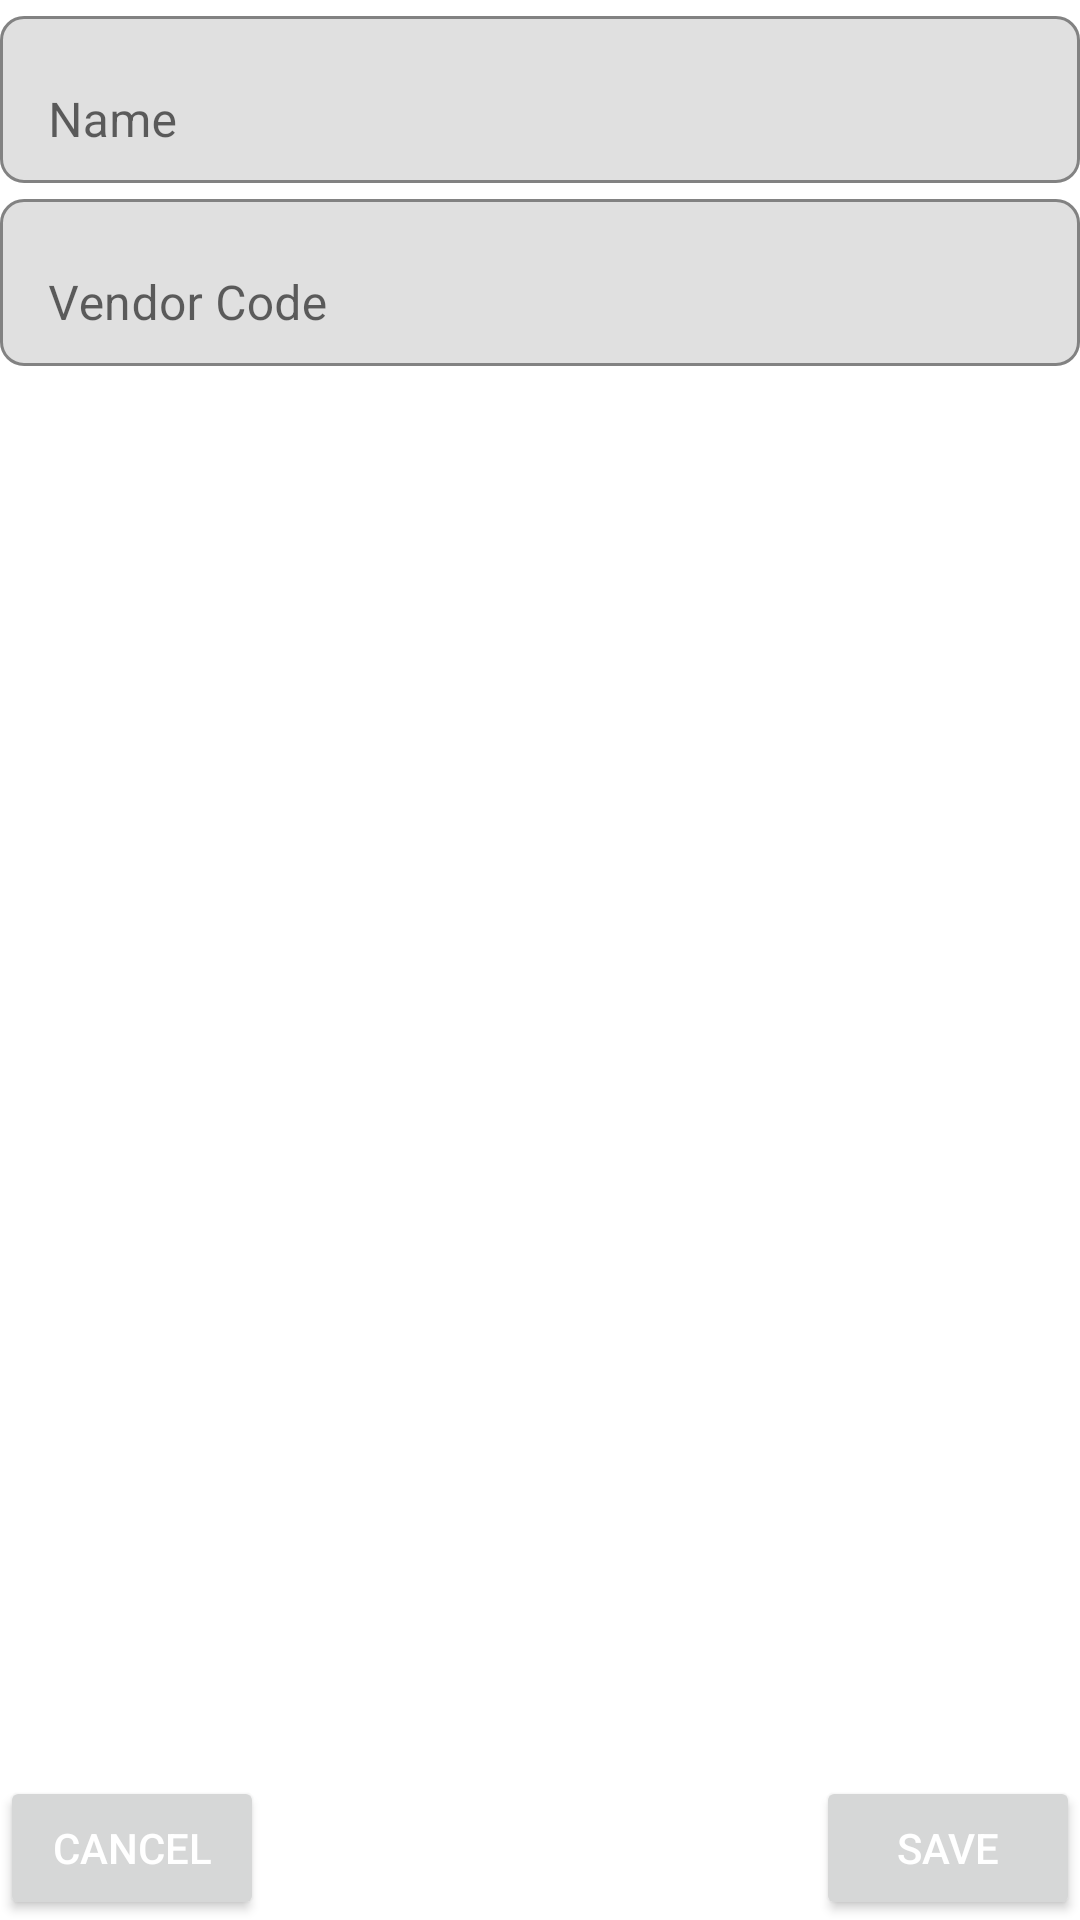

Here is an Android app screen rendered from its layout file. Give the layout XML and the strings, colors and styles it references.
<!-- AndroidManifest.xml: application theme Theme.Condex -->
<!-- res/layout/fragment_article_add.xml -->
<?xml version="1.0" encoding="utf-8"?>
<androidx.constraintlayout.widget.ConstraintLayout xmlns:android="http://schemas.android.com/apk/res/android"
    xmlns:app="http://schemas.android.com/apk/res-auto"
    xmlns:tools="http://schemas.android.com/tools"
    android:layout_width="match_parent"
    android:layout_height="match_parent"
    tools:context=".ui.profile.article.ArticleAddFragment">

    <com.google.android.material.textfield.TextInputLayout
        android:id="@+id/article_name"
        style="@style/editText"
        android:layout_width="match_parent"
        android:layout_height="wrap_content"
        android:layout_margin="@dimen/std_margin"
        app:layout_constraintBottom_toTopOf="@id/article_vendor_code"
        app:layout_constraintEnd_toEndOf="parent"
        app:layout_constraintStart_toStartOf="parent"
        app:layout_constraintTop_toTopOf="parent">

        <com.google.android.material.textfield.TextInputEditText
            android:id="@+id/et_article_name"
            android:layout_width="match_parent"
            android:layout_height="wrap_content"
            android:hint="@string/article_name"
            android:inputType="textCapCharacters" />
    </com.google.android.material.textfield.TextInputLayout>

    <com.google.android.material.textfield.TextInputLayout
        android:id="@+id/article_vendor_code"
        style="@style/editText"
        android:layout_width="match_parent"
        android:layout_height="wrap_content"
        android:layout_margin="@dimen/std_margin"
        app:layout_constraintEnd_toEndOf="parent"
        app:layout_constraintStart_toStartOf="parent"
        app:layout_constraintTop_toBottomOf="@id/article_name">

        <com.google.android.material.textfield.TextInputEditText
            android:id="@+id/et_article_vendor_code"
            android:layout_width="match_parent"
            android:layout_height="wrap_content"
            android:hint="@string/article_vendor_code"
            android:inputType="number" />
    </com.google.android.material.textfield.TextInputLayout>

    <Button
        android:id="@+id/btn_Save"
        style="@style/btn_style"
        android:layout_width="wrap_content"
        android:layout_height="wrap_content"
        android:layout_margin="@dimen/std_margin"
        android:text="@string/save"
        app:layout_constraintBottom_toBottomOf="parent"
        app:layout_constraintEnd_toEndOf="parent" />

    <Button
        android:id="@+id/btn_Cancel"
        style="@style/btn_style"
        android:layout_width="wrap_content"
        android:layout_height="wrap_content"
        android:layout_margin="@dimen/std_margin"
        android:text="@string/cancel"
        app:layout_constraintBottom_toBottomOf="parent"
        app:layout_constraintStart_toStartOf="parent" />

</androidx.constraintlayout.widget.ConstraintLayout>
<!-- resources referenced by this layout -->
<resources>
  <string name="article_name">Name</string>
  <string name="article_vendor_code">Vendor Code</string>
  <string name="cancel">Cancel</string>
  <string name="save">Save</string>
  <style name="btn_style">
          <item name="android:textColor">@color/white</item>
      </style>
  <style name="editText">
          <item name="boxCornerRadiusTopStart">8dp</item>
          <item name="boxCornerRadiusTopEnd">8dp</item>
          <item name="boxCornerRadiusBottomStart">8dp</item>
          <item name="boxCornerRadiusBottomEnd">8dp</item>
          <item name="boxBackgroundMode">outline</item>
          <item name="boxStrokeColor">@color/black</item>
          <item name="hintTextColor">@color/black</item>
      </style>
  <style name="Theme.Condex" parent="Theme.MaterialComponents.DayNight.DarkActionBar">
          
          <item name="colorPrimary">#03A9F4</item>
          <item name="colorPrimaryVariant">@color/purple_700</item>
          <item name="colorOnPrimary">@color/white</item>
          
          <item name="colorSecondary">@color/teal_200</item>
          <item name="colorSecondaryVariant">@color/teal_700</item>
          <item name="colorOnSecondary">@color/black</item>
          
          <item name="android:statusBarColor" tools:targetApi="l">?attr/colorPrimaryVariant</item>
          
      </style>
  <!-- not gathered from this repository: default colours our renderer supplied (Android Studio template values) -->
  <color name="purple_700">#FF3700B3</color>
  <color name="teal_200">#FF03DAC5</color>
  <color name="teal_700">#FF018786</color>
  <color name="black">#FF000000</color>
  <color name="white">#FFFFFFFF</color>
</resources>
